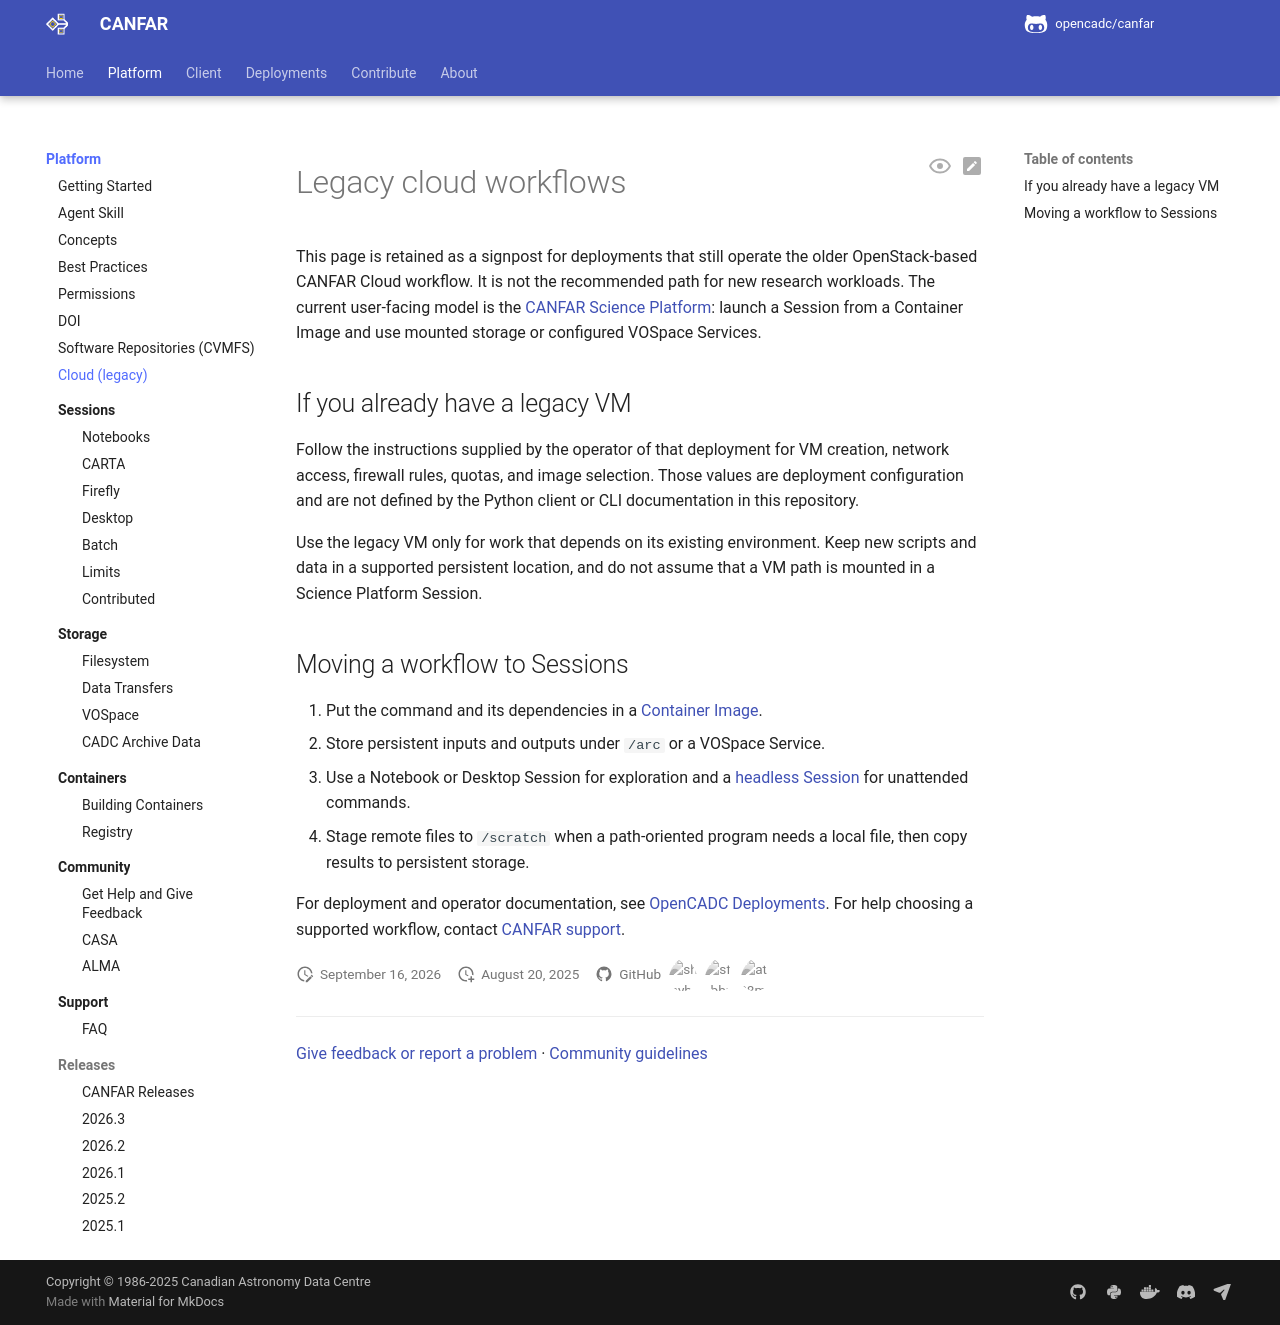

repository: opencadc/canfar · page: edge/platform/cloud/index.html · generator: mkdocs

<span id="legacy-cloud-platform-openstack-vms"></span>

# Legacy cloud workflows

This page is retained as a signpost for deployments that still operate the
older OpenStack-based CANFAR Cloud workflow. It is not the recommended path for
new research workloads. The current user-facing model is the [CANFAR Science
Platform](index.md): launch a Session from a Container Image and use mounted
storage or configured VOSpace Services.

<span id="modern-platform-advantages"></span>
<span id="when-to-use-legacy-platform"></span>
<span id="access-and-authentication"></span>
<span id="key-differences-from-digital-research-alliance-canada-defaults"></span>
<span id="registration-allocation"></span>
<span id="virtual-machine-management"></span>
<span id="creating-and-configuring-vms"></span>
<span id="1-create-a-vm"></span>
<span id="2-import-an-ssh-public-key"></span>
<span id="3-allocate-a-public-ip"></span>
<span id="4-launch-an-instance"></span>
<span id="5-connect-to-the-instance"></span>
<span id="vm-configuration-and-tools"></span>
<span id="pre-built-vm-helpers"></span>
<span id="system-maintenance"></span>
<span id="setting-up-batch-processing"></span>
<span id="1-create-a-vm_1"></span>
<span id="2-import-an-ssh-public-key_1"></span>
<span id="3-allocate-a-public-ip_1"></span>
<span id="4-launch-an-instance_1"></span>
<span id="5-connect-to-the-instance_1"></span>
<span id="install-software"></span>
<span id="test-on-the-vm"></span>
<span id="persist-results-to-vospace"></span>
<span id="snapshot-the-instance"></span>
<span id="automate-as-a-batch-script"></span>
<span id="write-a-submission-file"></span>
<span id="submit-jobs"></span>
<span id="extras-helpful-commands-vm-maintenance"></span>
<span id="option-2-hybrid-approach"></span>
<span id="modern-platform-documentation"></span>
<span id="platform-comparison"></span>

## If you already have a legacy VM

Follow the instructions supplied by the operator of that deployment for VM
creation, network access, firewall rules, quotas, and image selection. Those
values are deployment configuration and are not defined by the Python client
or CLI documentation in this repository.

Use the legacy VM only for work that depends on its existing environment. Keep
new scripts and data in a supported persistent location, and do not assume that
a VM path is mounted in a Science Platform Session.

<span id="migration-to-modern-platform"></span>
<span id="batch-processing-workflow"></span>
<span id="migration-strategies"></span>
<span id="option-1-containerise-your-workflow"></span>
<span id="option-3-gradual-migration"></span>
<span id="migration-resources"></span>
<span id="support-and-migration-assistance"></span>

## Moving a workflow to Sessions

1. Put the command and its dependencies in a [Container Image](containers/index.md).
2. Store persistent inputs and outputs under `/arc` or a VOSpace Service.
3. Use a Notebook or Desktop Session for exploration and a [headless Session](sessions/batch.md)
   for unattended commands.
4. Stage remote files to `/scratch` when a path-oriented program needs a local
   file, then copy results to persistent storage.

For deployment and operator documentation, see [OpenCADC Deployments](https://www.opencadc.org/deployments/).
For help choosing a supported workflow, contact [CANFAR support](support/index.md).
